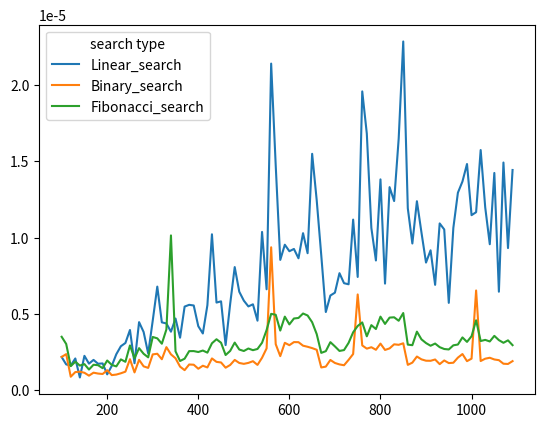

The script that saved this image:
import numpy as np
import random
import time
import matplotlib.pyplot as plt

def Linear_search(S,x):

    for i in range(len(S)): #每次往下一個直到找到數字
        if S[i] == x:       
            return i 
    return -1

def Binary_search(S,x):


    low = 0
    high = len(S)-1
    while low <= high: 
        mid = int((low + high) / 2) #取中間的數

        if x == S[mid]:
            return mid
        elif x > S[mid]: #如果key比中間大
            low = mid + 1 #將low變成中間+1
        else:             #如果key比中間大
            high = mid - 1 #將high變成中間-1
    return -1

def Fibonacci_search(S, x):
    size = len(S)
     
    start = -1
     
    f0 = 0
    f1 = 1
    f2 = 1

    while(f2 < size):
        f0 = f1
        f1 = f2
        f2 = f1 + f0
     
     
    while(f2 > 1):
        index = min(start + f0, size - 1)
        if S[index] < x:
            f2 = f1
            f1 = f0
            f0 = f2 - f1
            start = index
        elif S[index] > x:
            f2 = f0
            f1 = f1 - f0
            f0 = f2 - f1
        else:
            return index
    if (f1) and (S[size - 1] == x):
        return size - 1
    return None


def line_chart(x_arr, Lin_array, Bin_array, Fib_array):
    y1 = Lin_array 
    y2 = Bin_array
    y3 = Fib_array
    y = [Lin_array, Bin_array, Fib_array]
    plt.plot(x_arr, y[0], label='Linear_search')
    plt.plot(x_arr, y[1], label='Binary_search')
    plt.plot(x_arr, y[2], label='Fibonacci_search')
    plt.legend(title = 'search type')
    plt.show()

def main():
    n = 100 #設定起始size
    Lin_array = []*200
    Bin_array = []*200
    Fib_array = []*200
    x_arr = []
    for i in range(100):

        t1=t2=t3 = 0
        for k in range(5): #執行5次
            S = random.sample(range(1,2000),n) #在1到2000之間取n個數
            S.sort() #將數字按照順序排列
            x = int(random.choice(S)) #在S中隨機選取一個數當key
            
            start = time.perf_counter() #計算開始時間
            result_l = Linear_search(S,x)
            end = time.perf_counter()
            t1 = end - start + t1 #計算經過時間加上前k次的時間

            start = time.perf_counter() #計算開始時間
            result_b = Binary_search(S,x)
            end = time.perf_counter()
            t2 = end - start +t2 #計算經過時間加上前k次的時間

            start = time.perf_counter() #計算開始時間
            result_f = Fibonacci_search(S,x)
            end = time.perf_counter()
            t3 = end - start +t3 #計算經過時間加上前k次的時間
            

        #計算五次平均時間
        t1 = t1/5
        t2 = t2/5
        t3 = t3/5

        x_arr.append(n)
        Lin_array.append(t1)
        Bin_array.append(t2)
        Fib_array.append(t3)
        
        print('arrange: %d ' %n , end = '')
        print('  Linear cost: %f ' % t1 , end = '' )
        print('  Binary cost: %f ' % t2, end = '' )
        print('  Fibonacci cost: %f ' % t3 )

        n = n + 10 #將size+10
    line_chart(x_arr, Lin_array, Bin_array, Fib_array)

main()